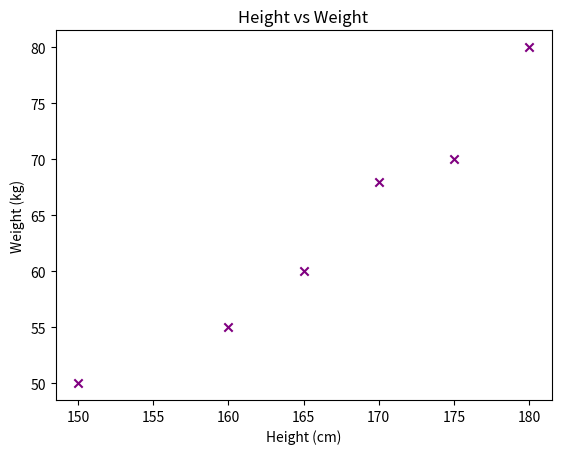

This chart was generated by the following Python code:
import matplotlib.pyplot as plt

# Q8: Plotting a Scatter Plot
height = [150, 160, 165, 170, 175, 180]
weight = [50, 55, 60, 68, 70, 80]

plt.scatter(height, weight, color='purple', marker='x')
plt.title("Height vs Weight")
plt.xlabel("Height (cm)")
plt.ylabel("Weight (kg)")
# plt.show() # Uncomment to view
print("Scatter Plot logic executed.")
